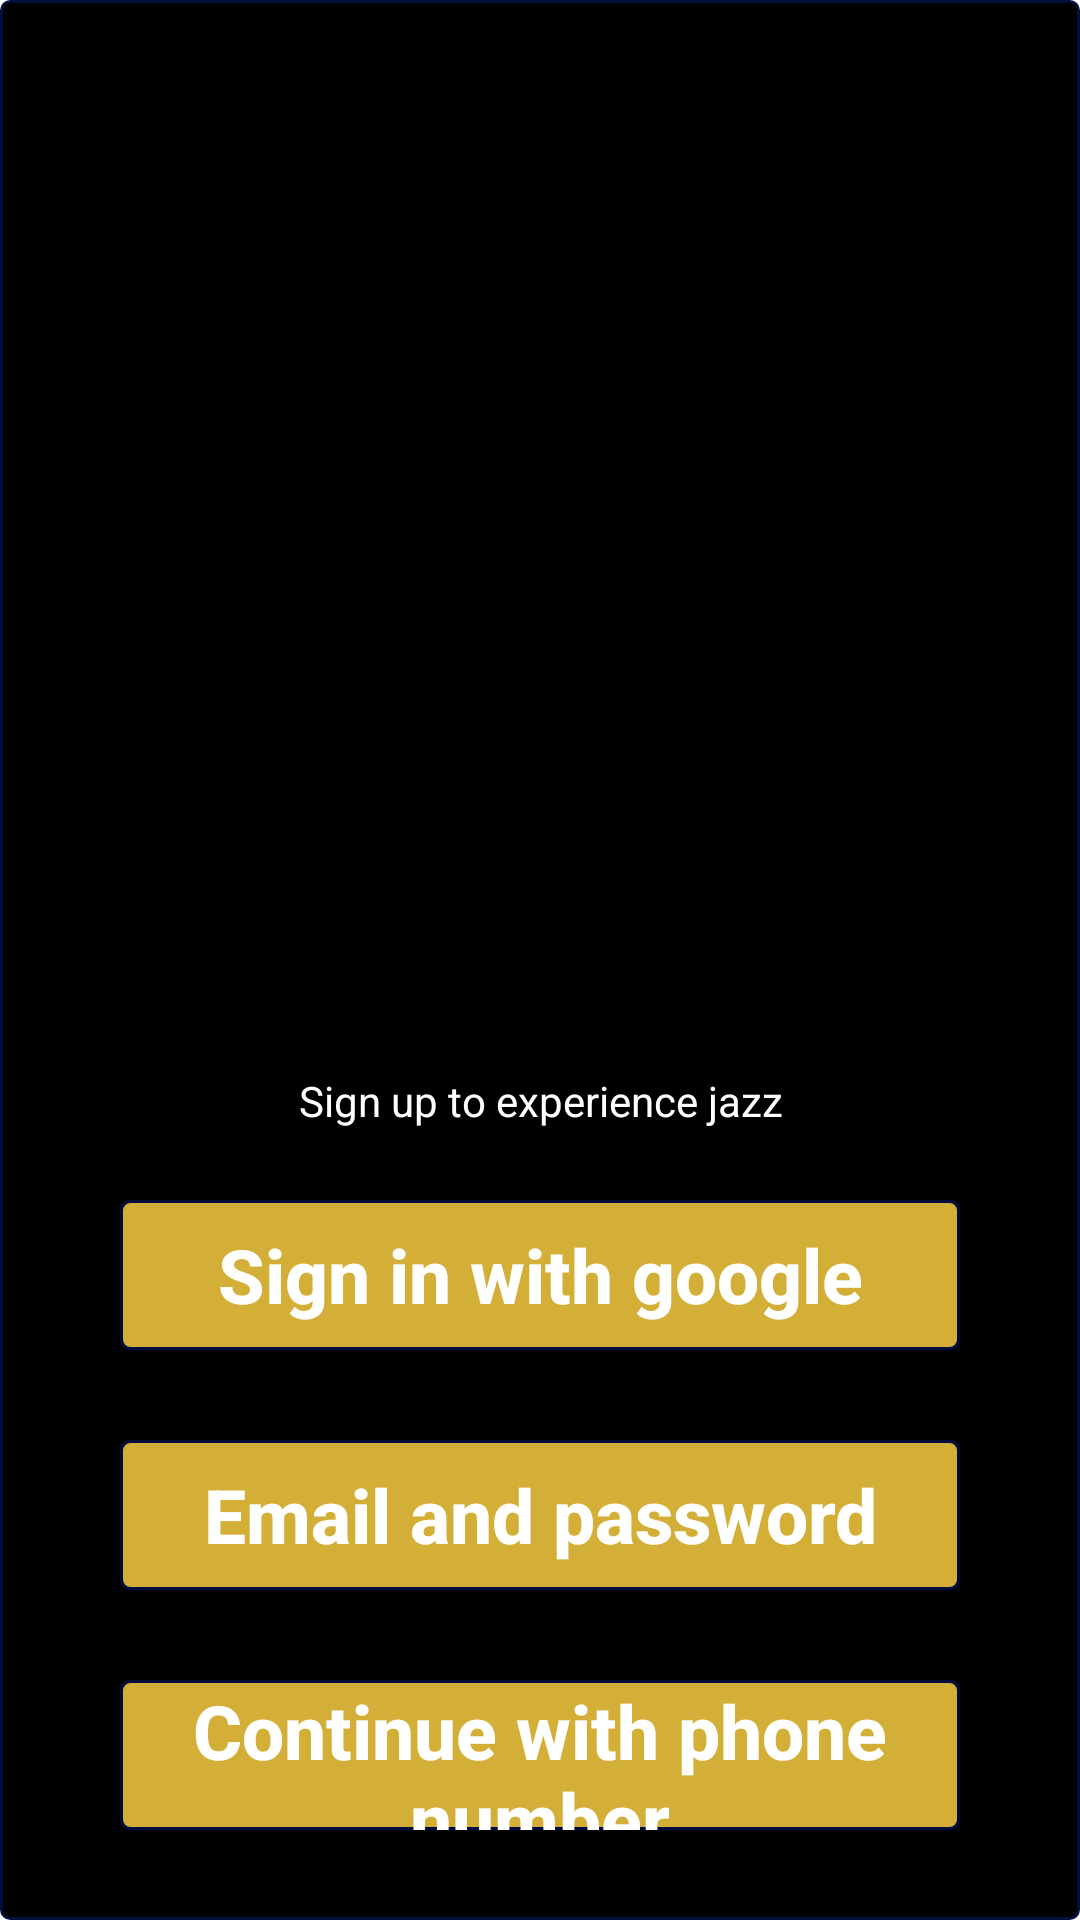

This screen was rendered from an Android layout file. Write that file and the resources it references.
<!-- AndroidManifest.xml: application theme Theme.CompKing -->
<!-- res/layout/activity_start.xml -->
<?xml version="1.0" encoding="utf-8"?>
<RelativeLayout xmlns:android="http://schemas.android.com/apk/res/android"
    xmlns:tools="http://schemas.android.com/tools"
    android:layout_width="match_parent"
    android:layout_height="match_parent"
    tools:context=".StartActivity">
    <ImageView
        android:layout_width="match_parent"
        android:layout_height="match_parent"
        android:src="@drawable/button_backgroundblack"/>



        <ImageView
            android:layout_width="wrap_content"
            android:layout_height="75dp"
            android:src="@mipmap/ic_launcher"
            android:layout_centerInParent="true"
            android:id="@+id/logo"/>

        <TextView
            android:layout_width="match_parent"
            android:layout_height="match_parent"
            android:text="Sign up to experience jazz"
            android:textAlignment="center"
            android:layout_below="@+id/logo"
            android:textColor="@color/white"/>



        <androidx.appcompat.widget.AppCompatButton
            android:id="@+id/register"
            android:layout_width="match_parent"
            android:layout_height="50dp"
            android:textColor="@color/white"
            android:textStyle="bold"
            android:textSize="25dp"
            android:text="Continue with phone number"
            android:textAllCaps="false"
            android:layout_alignParentBottom="true"
            android:layout_marginHorizontal="40dp"
            android:layout_marginBottom="30dp"
            android:background="@drawable/button_backgroundgold"/>

    <androidx.appcompat.widget.AppCompatButton
        android:id="@+id/email"
        android:layout_width="match_parent"
        android:layout_height="50dp"
        android:textColor="@color/white"
        android:textStyle="bold"
        android:textSize="25dp"
        android:text="Email and password"
        android:layout_marginBottom="30dp"
        android:textAllCaps="false"
        android:layout_above="@+id/register"
        android:layout_marginHorizontal="40dp"
        android:background="@drawable/button_backgroundgold"/>

    <androidx.appcompat.widget.AppCompatButton
        android:id="@+id/google"
        android:layout_width="match_parent"
        android:layout_height="50dp"
        android:textColor="@color/white"
        android:textStyle="bold"
        android:textSize="25dp"
        android:text="Sign in with google"
        android:textAllCaps="false"
        android:layout_above="@+id/email"
        android:layout_marginHorizontal="40dp"
        android:layout_marginBottom="30dp"
        android:background="@drawable/button_backgroundgold"/>



</RelativeLayout>
<!-- resources referenced by this layout -->
<resources>
  <color name="white">#FFFFFFFF</color>
  <!-- drawable button_backgroundblack (drawable) -->
  <?xml version="1.0" encoding="utf-8"?>
  <shape xmlns:android="http://schemas.android.com/apk/res/android"
      android:shape="rectangle">
  
      <corners android:radius="3dp"/>
      <solid android:color="@color/black"/>
      <stroke android:width="1dp"
          android:color="@color/colorPrimaryDark"/>
  
  
  </shape>
  <!-- drawable button_backgroundgold (drawable) -->
  <?xml version="1.0" encoding="utf-8"?>
  <shape xmlns:android="http://schemas.android.com/apk/res/android"
      android:shape="rectangle">
  
      <corners android:radius="3dp"/>
      <solid android:color="#D4AF37"/>
      <stroke android:width="1dp"
          android:color="@color/colorPrimaryDark"/>
  
  
  </shape>
  <style name="Theme.CompKing" parent="Theme.MaterialComponents.DayNight.DarkActionBar">
          
          <item name="colorPrimary">@color/purple_500</item>
          <item name="colorPrimaryVariant">@color/purple_700</item>
          <item name="colorOnPrimary">@color/white</item>
          
          <item name="colorSecondary">@color/teal_200</item>
          <item name="colorSecondaryVariant">@color/teal_700</item>
          <item name="colorOnSecondary">@color/black</item>
          
          <item name="android:statusBarColor">?attr/colorPrimaryVariant</item>
          
      </style>
  <color name="black">#FF000000</color>
  <color name="colorPrimaryDark">#000d3d</color>
  <color name="purple_500">#FF6200EE</color>
  <color name="purple_700">#FF3700B3</color>
  <color name="teal_200">#FF03DAC5</color>
  <color name="teal_700">#FF018786</color>
</resources>
